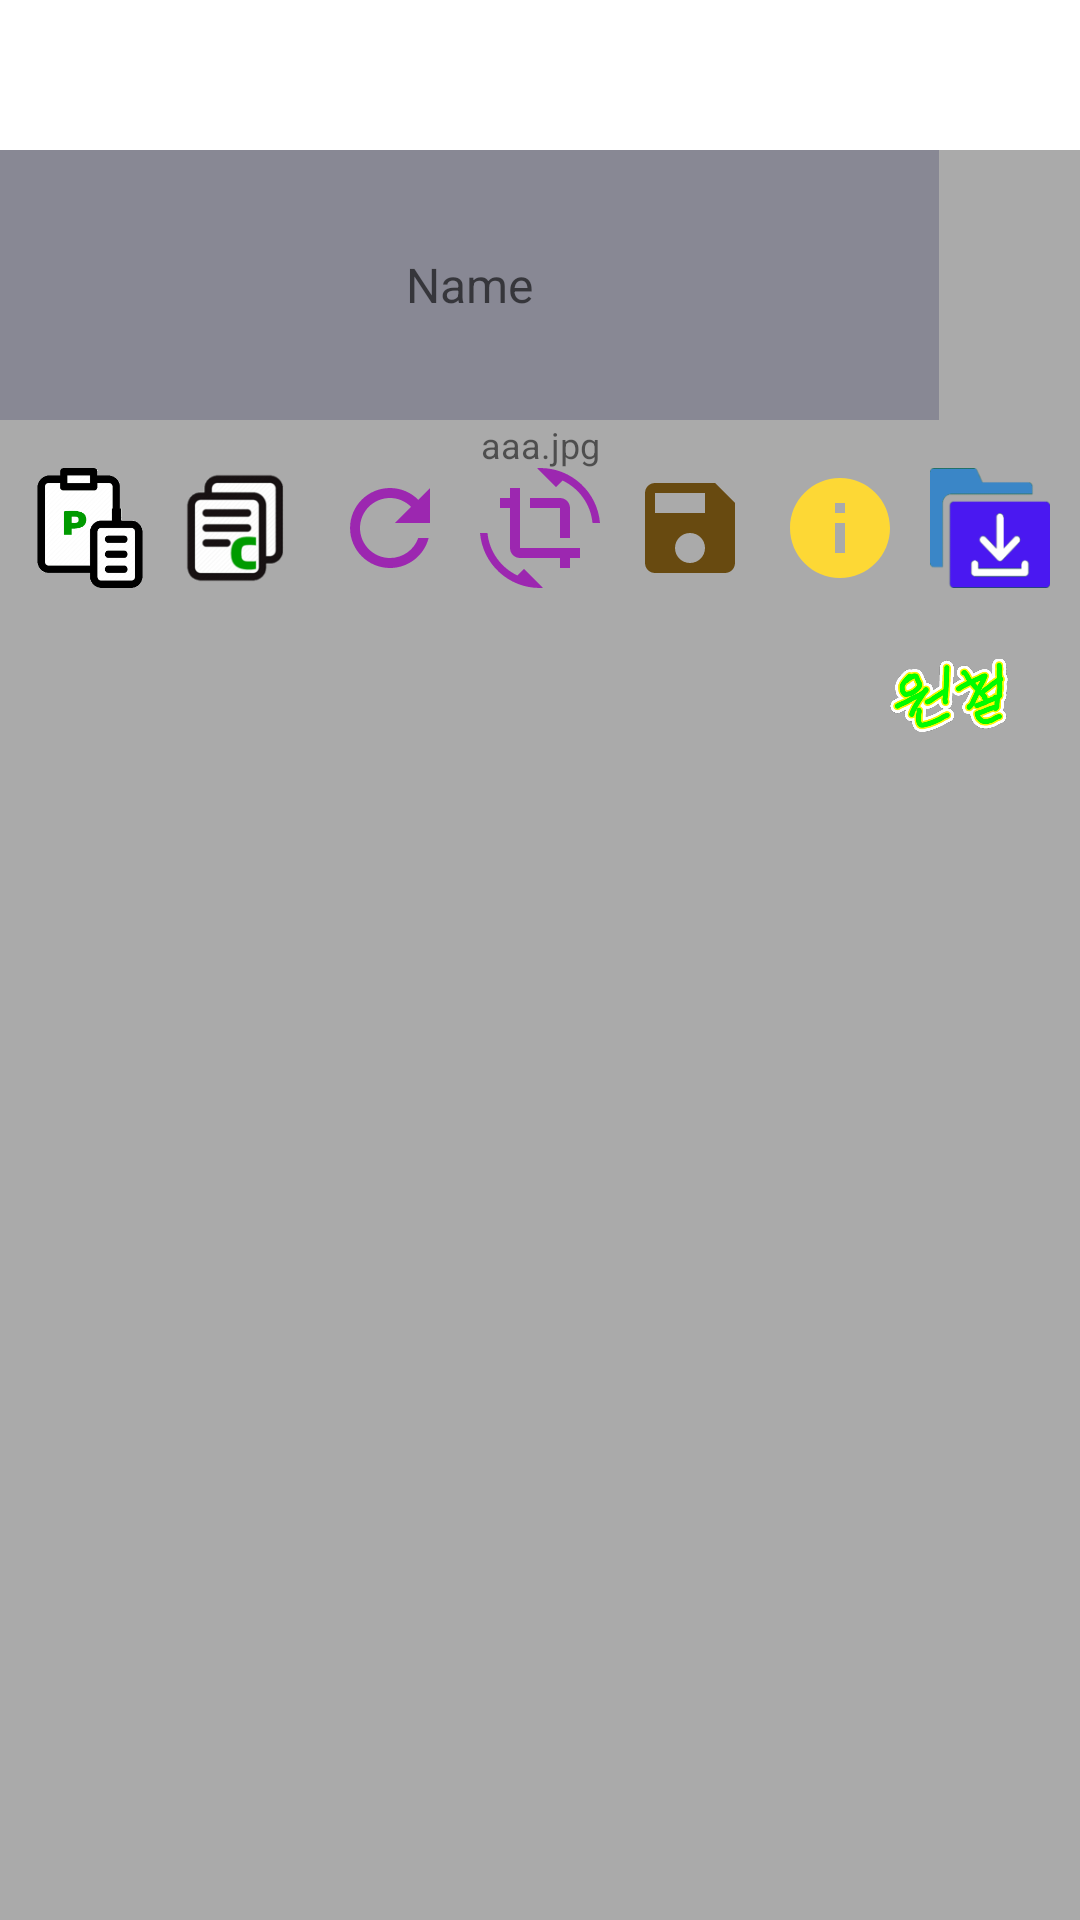

Here is an Android app screen rendered from its layout file. Give the layout XML and the strings, colors and styles it references.
<!-- AndroidManifest.xml: application theme AppTheme -->
<!-- res/layout/activity_tag.xml -->
<?xml version="1.0" encoding="utf-8"?>
<androidx.constraintlayout.widget.ConstraintLayout xmlns:android="http://schemas.android.com/apk/res/android"
    xmlns:app="http://schemas.android.com/apk/res-auto"
    xmlns:tools="http://schemas.android.com/tools"
    tools:ignore="LabelFor"
    android:layout_width="match_parent"
    android:layout_height="match_parent"
    android:background="#aaaaaa">

    <androidx.recyclerview.widget.RecyclerView
        android:id="@+id/type_recycler"
        android:layout_width="match_parent"
        android:layout_height="50dp"
        android:orientation="horizontal"
        android:background="#fff"
        app:layout_constraintTop_toTopOf="parent"
        app:layout_constraintLeft_toLeftOf="parent"
        app:layout_constraintRight_toRightOf="parent"
        />

    <EditText
        android:id="@+id/placeAddress"
        android:layout_width="0dp"
        app:layout_constraintHorizontal_weight="8"
        android:layout_height="90dp"
        android:layout_margin="0dp"
        android:gravity="center"
        android:focusedByDefault="true"
        android:inputType="text|textMultiLine"
        android:textSize="16sp"
        android:hint="@string/name"
        android:textCursorDrawable="@drawable/cursor_color"
        app:layout_constraintTop_toBottomOf="@id/type_recycler"
        app:layout_constraintLeft_toLeftOf="parent"
        app:layout_constraintRight_toLeftOf="@id/queryLocs"
        android:background="@color/placeAddress"
        />

    <ImageView
        android:id="@+id/queryLocs"
        android:layout_width="0dp"
        android:layout_height="wrap_content"
        app:layout_constraintHorizontal_weight="1"
        android:layout_margin="4dp"
        app:layout_constraintTop_toBottomOf="@id/type_recycler"
        app:layout_constraintLeft_toRightOf="@id/placeAddress"
        app:layout_constraintRight_toRightOf="parent"
        app:layout_constraintBottom_toBottomOf="@id/placeAddress"
        android:src="@mipmap/place_holder"
        android:contentDescription="@string/photo"
        />

    <ImageView
        android:id="@+id/image"
        android:layout_width="match_parent"
        android:layout_height="0dp"
        android:layout_marginStart="8dp"
        android:layout_marginEnd="8dp"
        android:contentDescription="@string/photo"
        android:scaleType="centerInside"
        app:layout_constraintBottom_toBottomOf="parent"
        app:layout_constraintTop_toBottomOf="@id/save_with_mark"
        app:layout_constraintLeft_toLeftOf="parent"
        app:layout_constraintRight_toRightOf="parent"
        tools:layout_editor_absoluteX="8dp" />

    <TextView
        android:id="@+id/photoName"
        android:layout_width="match_parent"
        android:layout_height="wrap_content"
        android:textAlignment="center"
        android:text="aaa.jpg"
        android:textSize="12sp"
        app:layout_constraintTop_toBottomOf="@id/placeAddress"
        />

    <ImageView
        android:id="@+id/pasteInfo"
        android:layout_width="40dp"
        android:layout_height="40dp"
        android:layout_marginTop="16dp"
        android:src="@mipmap/text_paste"
        android:contentDescription="@string/photo"
        app:layout_constraintTop_toBottomOf="@id/placeAddress"
        app:layout_constraintLeft_toLeftOf="parent"
        app:layout_constraintRight_toLeftOf="@id/copyInfo"
        />

    <ImageView
        android:id="@+id/copyInfo"
        android:layout_width="40dp"
        android:layout_height="40dp"
        android:layout_marginTop="16dp"
        android:src="@mipmap/text_copy"
        android:contentDescription="@string/photo"
        app:layout_constraintTop_toBottomOf="@id/placeAddress"
        app:layout_constraintLeft_toRightOf="@id/pasteInfo"
        app:layout_constraintRight_toLeftOf="@id/refresh"
        />

    <ImageView
        android:id="@+id/refresh"
        android:layout_width="40dp"
        android:layout_height="40dp"
        android:layout_marginTop="16dp"
        app:layout_constraintTop_toBottomOf="@id/placeAddress"
        app:layout_constraintLeft_toRightOf="@id/copyInfo"
        app:layout_constraintRight_toLeftOf="@id/rotate"
        app:srcCompat="@drawable/refresh" />

    <ImageView
        android:id="@+id/rotate"
        android:layout_width="40dp"
        android:layout_height="40dp"
        android:layout_marginTop="16dp"
        app:layout_constraintTop_toBottomOf="@id/placeAddress"
        app:layout_constraintLeft_toRightOf="@id/refresh"
        app:layout_constraintRight_toLeftOf="@id/rotate_save"
        app:srcCompat="@drawable/rotate" />

    <ImageView
        android:id="@+id/rotate_save"
        android:layout_width="40dp"
        android:layout_height="40dp"
        android:layout_marginTop="16dp"
        app:layout_constraintTop_toBottomOf="@id/placeAddress"
        app:layout_constraintLeft_toRightOf="@id/rotate"
        app:layout_constraintRight_toLeftOf="@id/showInfo"
        app:srcCompat="@drawable/save_rotate" />

    <ImageView
        android:id="@+id/showInfo"
        android:layout_width="40dp"
        android:layout_height="40dp"
        android:layout_marginTop="16dp"
        app:layout_constraintTop_toBottomOf="@id/placeAddress"
        app:layout_constraintRight_toLeftOf="@id/save_with_mark"
        app:layout_constraintLeft_toRightOf="@id/rotate_save"
        app:layout_constraintHorizontal_weight="1"
        app:layout_constraintVertical_weight="1"
        android:src="@drawable/information"
        />

    <ImageView
        android:id="@+id/save_with_mark"
        android:layout_width="40dp"
        android:layout_height="40dp"
        android:layout_marginTop="16dp"
        android:contentDescription="@string/photo"
        app:layout_constraintTop_toBottomOf="@id/placeAddress"
        app:layout_constraintLeft_toRightOf="@id/showInfo"
        app:layout_constraintRight_toRightOf="parent"
        android:src="@mipmap/add_mark"
        />

    <ImageView
        android:id="@+id/signature"
        android:layout_width="40dp"
        android:layout_height="40dp"
        android:layout_marginTop="16dp"
        android:layout_marginEnd="16dp"
        app:layout_constraintTop_toTopOf="@id/image"
        android:contentDescription="@string/photo"
        app:layout_constraintRight_toRightOf="@id/image"
        android:src="@mipmap/sign00"
        />

    <ImageView
        android:id="@+id/imageL"
        android:layout_width="80dp"
        android:layout_height="80dp"
        android:contentDescription="@string/photo"
        android:scaleType="centerInside"
        android:layout_margin="8dp"
        android:padding="8dp"
        app:layout_constraintBottom_toBottomOf="parent"
        app:layout_constraintLeft_toLeftOf="parent"
        />

    <ImageView
        android:id="@+id/imageR"
        android:layout_width="80dp"
        android:layout_height="80dp"
        android:contentDescription="@string/photo"
        android:scaleType="centerInside"
        android:layout_margin="8dp"
        android:padding="8dp"
        app:layout_constraintBottom_toBottomOf="parent"
        app:layout_constraintRight_toRightOf="parent"
        />

</androidx.constraintlayout.widget.ConstraintLayout>
<!-- resources referenced by this layout -->
<resources>
  <color name="placeAddress">#3300003F</color>
  <!-- drawable cursor_color (drawable) -->
  <?xml version="1.0" encoding="utf-8"?>
  <shape xmlns:android="http://schemas.android.com/apk/res/android"
      android:shape="rectangle">
      <solid android:color="#FFF000" />
      <size android:width="2dp" />
  </shape>
  <!-- drawable information (drawable) -->
  <vector android:height="64dp" android:tint="#FDD835"
      android:viewportHeight="24" android:viewportWidth="24"
      android:width="64dp" xmlns:android="http://schemas.android.com/apk/res/android">
      <path android:fillColor="@android:color/white" android:pathData="M12,2C6.48,2 2,6.48 2,12s4.48,10 10,10 10,-4.48 10,-10S17.52,2 12,2zM13,17h-2v-6h2v6zM13,9h-2L11,7h2v2z"/>
  </vector>
  <!-- drawable refresh (drawable) -->
  <vector android:height="64dp" android:tint="#9C27B0"
      android:viewportHeight="24" android:viewportWidth="24"
      android:width="64dp" xmlns:android="http://schemas.android.com/apk/res/android">
      <path android:fillColor="@android:color/white" android:pathData="M17.65,6.35C16.2,4.9 14.21,4 12,4c-4.42,0 -7.99,3.58 -7.99,8s3.57,8 7.99,8c3.73,0 6.84,-2.55 7.73,-6h-2.08c-0.82,2.33 -3.04,4 -5.65,4 -3.31,0 -6,-2.69 -6,-6s2.69,-6 6,-6c1.66,0 3.14,0.69 4.22,1.78L13,11h7V4l-2.35,2.35z"/>
  </vector>
  <!-- drawable rotate (drawable) -->
  <vector android:height="64dp" android:tint="#9C27B0"
      android:viewportHeight="24" android:viewportWidth="24"
      android:width="64dp" xmlns:android="http://schemas.android.com/apk/res/android">
      <path android:fillColor="@android:color/white" android:pathData="M7.47,21.49C4.2,19.93 1.86,16.76 1.5,13L0,13c0.51,6.16 5.66,11 11.95,11 0.23,0 0.44,-0.02 0.66,-0.03L8.8,20.15l-1.33,1.34zM12.05,0c-0.23,0 -0.44,0.02 -0.66,0.04l3.81,3.81 1.33,-1.33C19.8,4.07 22.14,7.24 22.5,11L24,11c-0.51,-6.16 -5.66,-11 -11.95,-11zM16,14h2L18,8c0,-1.11 -0.9,-2 -2,-2h-6v2h6v6zM8,16L8,4L6,4v2L4,6v2h2v8c0,1.1 0.89,2 2,2h8v2h2v-2h2v-2L8,16z"/>
  </vector>
  <!-- drawable save_rotate (drawable) -->
  <vector android:height="64dp" android:tint="#684A10"
      android:viewportHeight="24" android:viewportWidth="24"
      android:width="64dp" xmlns:android="http://schemas.android.com/apk/res/android">
      <path android:fillColor="@android:color/white" android:pathData="M17,3L5,3c-1.11,0 -2,0.9 -2,2v14c0,1.1 0.89,2 2,2h14c1.1,0 2,-0.9 2,-2L21,7l-4,-4zM12,19c-1.66,0 -3,-1.34 -3,-3s1.34,-3 3,-3 3,1.34 3,3 -1.34,3 -3,3zM15,9L5,9L5,5h10v4z"/>
  </vector>
  <!-- mipmap add_mark: png bitmap (mipmap-xxxhdpi, 2354 bytes) -->
  <!-- mipmap place_holder (drawable) -->
  <vector android:height="64dp" android:tint="#C81228"
      android:viewportHeight="24" android:viewportWidth="24"
      android:width="64dp" xmlns:android="http://schemas.android.com/apk/res/android">
      <path android:fillColor="@android:color/white" android:pathData="M12,2C8.13,2 5,5.13 5,9c0,5.25 7,13 7,13s7,-7.75 7,-13c0,-3.87 -3.13,-7 -7,-7zM12,11.5c-1.38,0 -2.5,-1.12 -2.5,-2.5s1.12,-2.5 2.5,-2.5 2.5,1.12 2.5,2.5 -1.12,2.5 -2.5,2.5z"/>
  </vector>
  <!-- mipmap sign00: png bitmap (mipmap-xxxhdpi, 86105 bytes) -->
  <!-- mipmap text_copy: png bitmap (mipmap-xxxhdpi, 4490 bytes) -->
  <!-- mipmap text_paste: png bitmap (mipmap-xxxhdpi, 2613 bytes) -->
  <string name="name">Name</string>
  <string name="photo">photo</string>
  <style name="AppTheme" parent="Theme.AppCompat.Light">
          ...
          <item name="android:actionButtonStyle">@style/myActionButtonStyle</item>
          <item name="actionButtonStyle">@style/myActionButtonStyle</item>
          ...
      </style>
  <style name="myActionButtonStyle" parent="Widget.AppCompat.ActionButton">
          <item name="android:minWidth">30dp</item>
          <item name="android:maxWidth">48dp</item>
          <item name="android:width">38dp</item>
      </style>
</resources>
